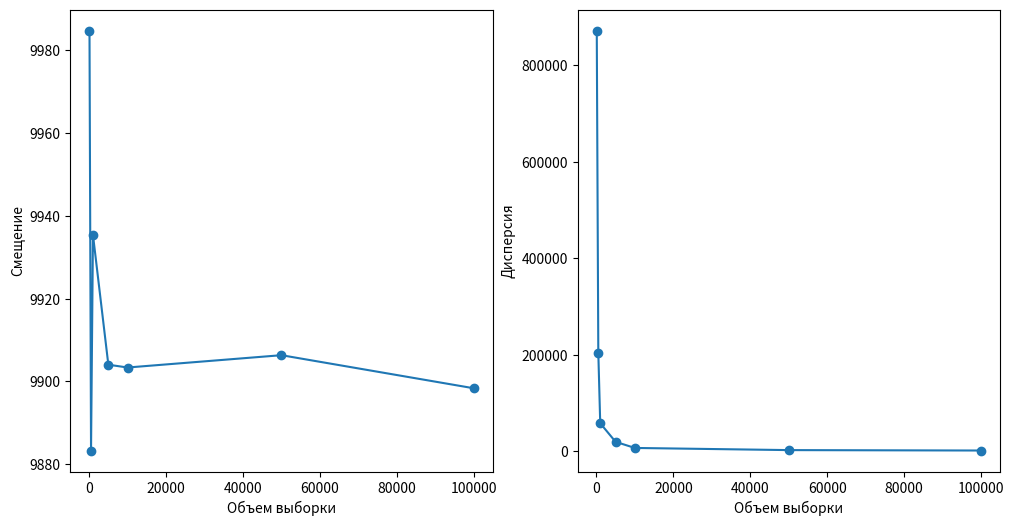
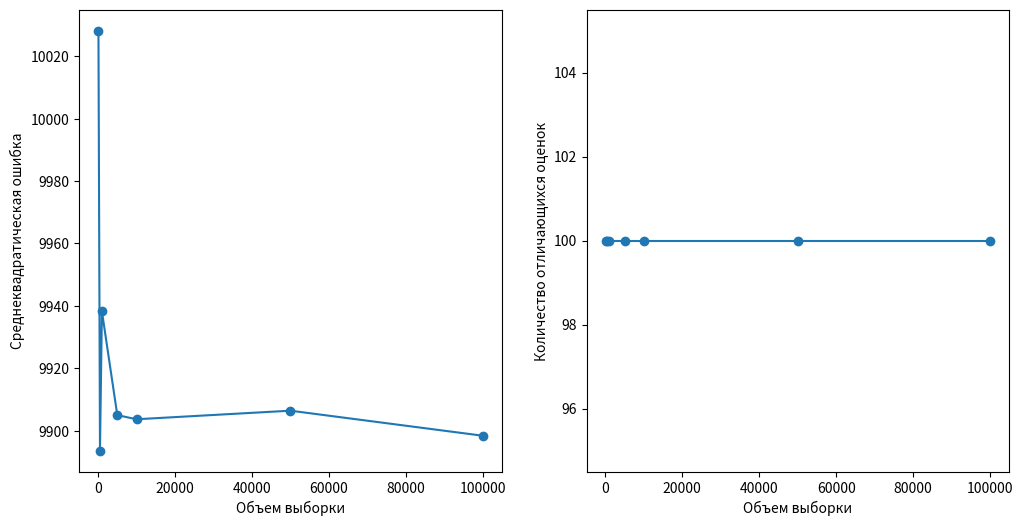

Generate these figures, in order, with matplotlib:
import numpy as np
import matplotlib.pyplot as plt

n_array = np.array([100, 500, 1000, 5000, 10000, 50000, 100000])
np.random.seed(10)
experiments_count = 100


threshold = 0.01
theta = 10**2

bias_list = []  # смещение
variance_list = []  # дисперсия
rmse_list = []  # ско
diff_count_list = []  # кол-во отличающихся оценок
diff_list = []  # все оценки которые отличаются на более чем заданный порог от реального

for n in n_array:
    diff = []
    for _ in range(experiments_count):
        X = np.random.uniform(low=-theta, high=theta, size=n)
        theta_estimated = 3 * np.mean(X**2)

        diff.append(abs(theta_estimated - theta))
        diff_list.append(diff)

    diff_array = np.array(diff)
    bias = np.mean(diff)
    variance = np.var(diff)
    rmse = np.sqrt(np.mean(diff_array ** 2))

    diff_count = np.sum(np.abs(diff) > threshold)

    bias_list.append(bias)
    variance_list.append(variance)
    rmse_list.append(rmse)
    diff_count_list.append(diff_count)

    print("Размер выборки:", n)
    print(f'Смещение: {bias:.4f}')
    print(f'Дисперсия: {variance:.4f}')
    print(f'Среднеквадратическая ошибка: {rmse:.4f}')
    print(f'Количество отличающихся оценок: {diff_count}')
    print()


plt.figure(figsize=(12, 6))
plt.subplot(1, 2, 1)
plt.plot(n_array, bias_list, marker='o')
plt.xlabel('Объем выборки')
plt.ylabel('Смещение')
plt.subplot(1, 2, 2)
plt.plot(n_array, variance_list, marker='o')
plt.xlabel('Объем выборки')
plt.ylabel('Дисперсия')
plt.show()

plt.figure(figsize=(12, 6))
plt.subplot(1, 2, 1)
plt.plot(n_array, rmse_list, marker='o')
plt.xlabel('Объем выборки')
plt.ylabel('Среднеквадратическая ошибка')
plt.subplot(1, 2, 2)
plt.plot(n_array, diff_count_list, marker='o')
plt.xlabel('Объем выборки')
plt.ylabel('Количество отличающихся оценок')
plt.show()
